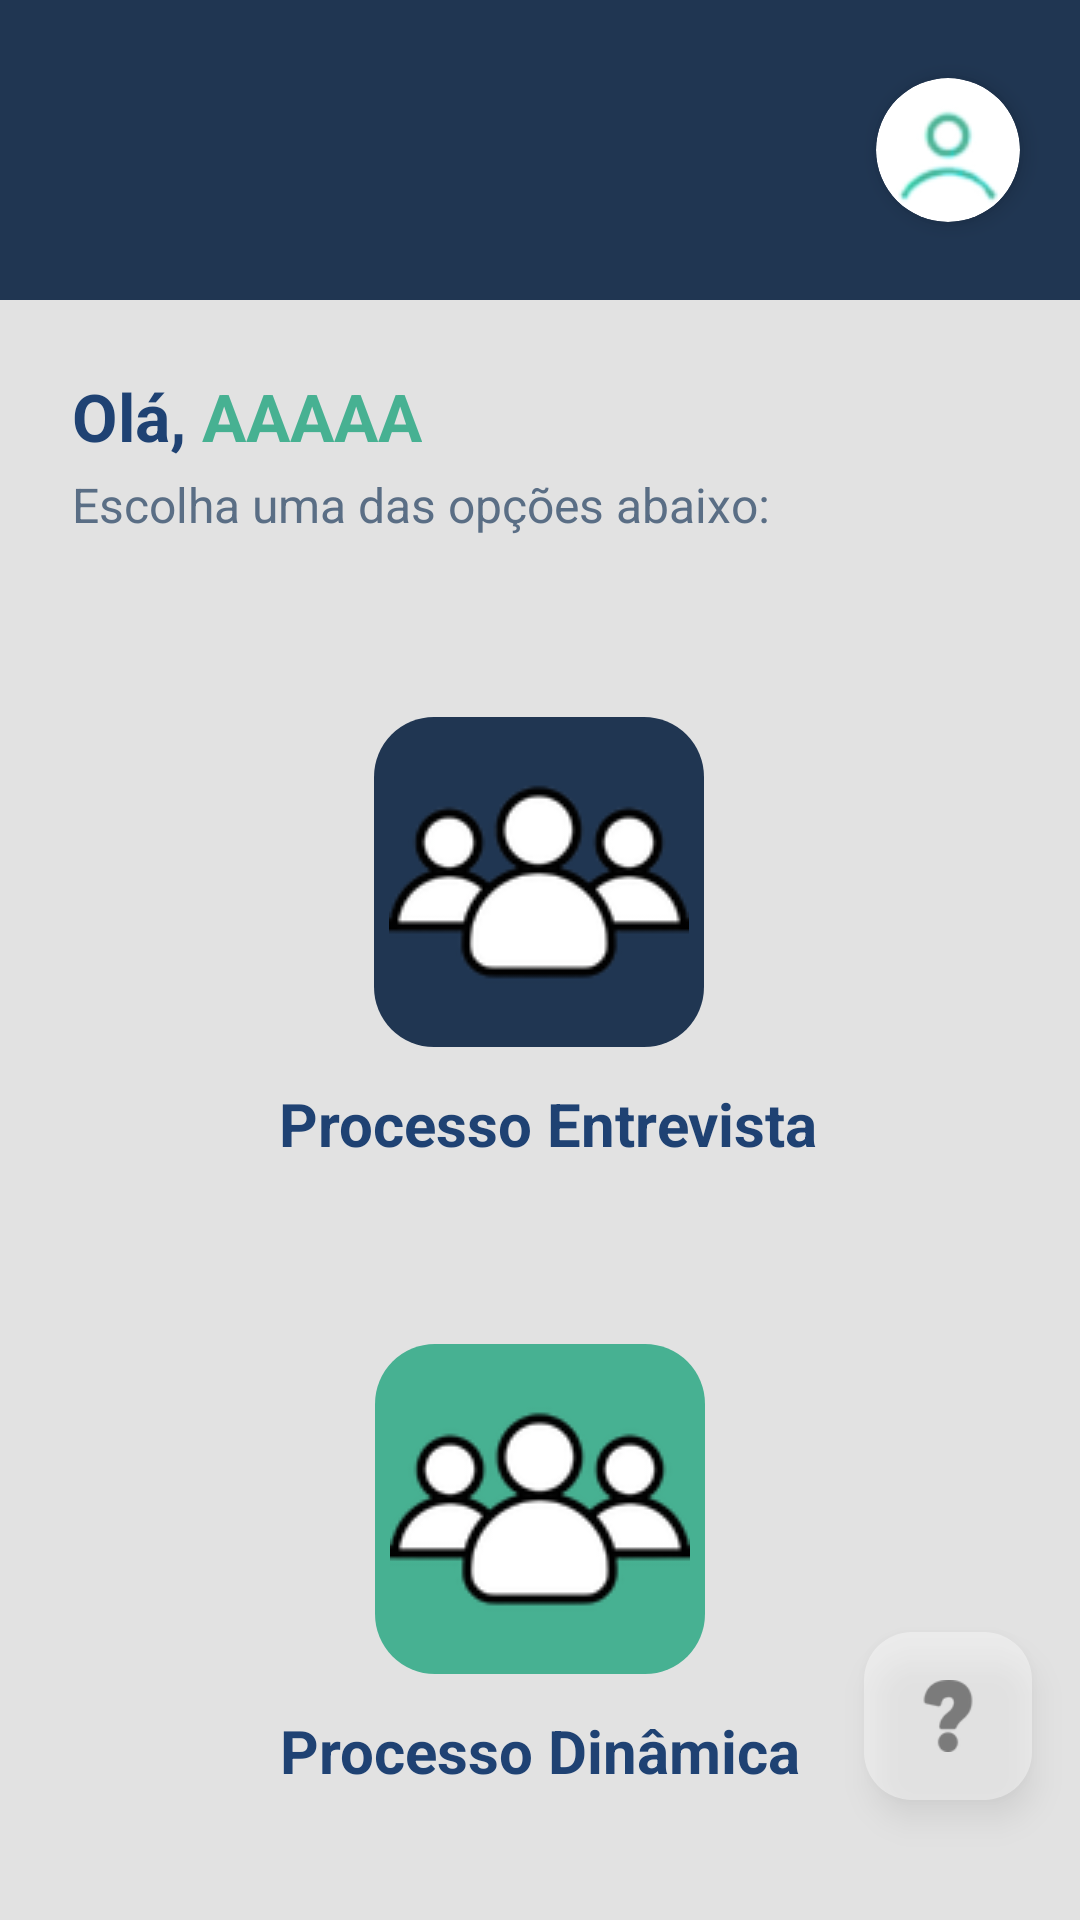

This screen was rendered from an Android layout file. Write that file and the resources it references.
<!-- AndroidManifest.xml: application theme Theme.ProjetoAndroid -->
<!-- res/layout/activity_tela_menu.xml -->
<?xml version="1.0" encoding="utf-8"?>
<androidx.constraintlayout.widget.ConstraintLayout xmlns:android="http://schemas.android.com/apk/res/android"
    xmlns:app="http://schemas.android.com/apk/res-auto"
    xmlns:tools="http://schemas.android.com/tools"
    android:id="@+id/main"
    android:layout_width="match_parent"
    android:layout_height="match_parent"
    android:background="#E2E2E2"
    app:circularflow_defaultRadius="100dp"
    tools:context=".TelaMenu">

    

    <com.google.android.material.floatingactionbutton.FloatingActionButton
        android:id="@+id/fbInterrogacao2"
        android:layout_width="wrap_content"
        android:layout_height="wrap_content"
        android:layout_marginEnd="16dp"
        android:layout_marginBottom="40dp"
        android:alpha="0.4"
        android:clickable="true"
        app:backgroundTint="#FFFFFF"
        app:layout_constraintBottom_toBottomOf="parent"
        app:layout_constraintEnd_toEndOf="parent"
        app:srcCompat="@drawable/interrogacao"
        app:tint="@color/black" />

    <View
        android:id="@+id/headerBackground"
        android:layout_width="0dp"
        android:layout_height="100dp"
        android:background="#203652"
        app:layout_constraintEnd_toEndOf="parent"
        app:layout_constraintStart_toStartOf="parent"
        app:layout_constraintTop_toTopOf="parent" />

    
    <androidx.cardview.widget.CardView
        android:id="@+id/cvFotoPerfil"
        android:layout_width="48dp"
        android:layout_height="48dp"
        android:layout_marginEnd="20dp"
        app:cardCornerRadius="24dp"
        app:cardElevation="4dp"
        app:layout_constraintBottom_toBottomOf="@+id/headerBackground"
        app:layout_constraintEnd_toEndOf="parent"
        app:layout_constraintTop_toTopOf="@+id/headerBackground">

        <ImageView
            android:id="@+id/ivFotoPerfil2"
            android:layout_width="match_parent"
            android:layout_height="match_parent"
            android:scaleType="centerCrop"
            app:srcCompat="@drawable/fotoperfil" />
    </androidx.cardview.widget.CardView>

    
    <LinearLayout
        android:id="@+id/llSaudacao"
        android:layout_width="wrap_content"
        android:layout_height="wrap_content"
        android:layout_marginStart="24dp"
        android:layout_marginTop="24dp"
        android:orientation="horizontal"
        app:layout_constraintStart_toStartOf="parent"
        app:layout_constraintTop_toBottomOf="@+id/headerBackground">

        <TextView
            android:id="@+id/tvSaudacao"
            android:layout_width="wrap_content"
            android:layout_height="wrap_content"
            android:text="Olá, "
            android:textColor="#1F4273"
            android:textSize="22sp"
            android:textStyle="bold" />

        <TextView
            android:id="@+id/tvUser"
            android:layout_width="wrap_content"
            android:layout_height="wrap_content"
            android:text="AAAAA"
            android:textColor="#47B192"
            android:textSize="22sp"
            android:textStyle="bold" />
    </LinearLayout>

    <TextView
        android:id="@+id/tvOpcoes"
        android:layout_width="0dp"
        android:layout_height="wrap_content"
        android:layout_marginStart="24dp"
        android:layout_marginTop="4dp"
        android:layout_marginEnd="24dp"
        android:text="Escolha uma das opções abaixo:"
        android:textColor="#5A6E85"
        android:textSize="16sp"
        app:layout_constraintEnd_toEndOf="parent"
        app:layout_constraintStart_toStartOf="parent"
        app:layout_constraintTop_toBottomOf="@+id/llSaudacao" />

    

    <TextView
        android:id="@+id/tvProcessoEn"
        android:layout_width="wrap_content"
        android:layout_height="wrap_content"
        android:layout_marginTop="12dp"
        android:text="Processo Entrevista"
        android:textColor="#1F4273"
        android:textSize="20sp"
        android:textStyle="bold"
        app:layout_constraintEnd_toEndOf="parent"
        app:layout_constraintHorizontal_bias="0.515"
        app:layout_constraintStart_toStartOf="parent"
        app:layout_constraintTop_toBottomOf="@+id/btEntrevista" />

    <ImageButton
        android:id="@+id/btDin"
        android:layout_width="110dp"
        android:layout_height="110dp"
        android:layout_marginTop="60dp"
        android:background="@drawable/bg_botao"
        android:backgroundTint="#47B192"
        android:scaleType="center"
        app:circularflow_defaultRadius="100dp"
        app:circularflow_radiusInDP="100dp"
        app:layout_constraintEnd_toEndOf="parent"
        app:layout_constraintStart_toStartOf="parent"
        app:layout_constraintTop_toBottomOf="@+id/tvProcessoEn"
        app:srcCompat="@drawable/grupo" />

    

    <ImageButton
        android:id="@+id/btEntrevista"
        android:layout_width="110dp"
        android:layout_height="110dp"
        android:layout_marginStart="150dp"
        android:layout_marginTop="60dp"
        android:layout_marginEnd="151dp"
        android:background="@drawable/bg_botao"
        android:backgroundTint="#203652"
        android:scaleType="center"
        app:circularflow_defaultRadius="100dp"
        app:circularflow_radiusInDP="100dp"
        app:layout_constraintEnd_toEndOf="parent"
        app:layout_constraintStart_toStartOf="parent"
        app:layout_constraintTop_toBottomOf="@+id/tvOpcoes"
        app:srcCompat="@drawable/grupo" />

    <TextView
        android:id="@+id/tvProcessoDi"
        android:layout_width="wrap_content"
        android:layout_height="wrap_content"
        android:layout_marginTop="12dp"
        android:text="Processo Dinâmica"
        android:textColor="#1F4273"
        android:textSize="20sp"
        android:textStyle="bold"
        app:layout_constraintEnd_toEndOf="parent"
        app:layout_constraintStart_toStartOf="parent"
        app:layout_constraintTop_toBottomOf="@+id/btDin" />

    <androidx.cardview.widget.CardView
        android:id="@+id/cvDuvida3"
        android:layout_width="match_parent"
        android:layout_height="wrap_content"
        android:layout_marginStart="32dp"
        android:layout_marginEnd="32dp"
        android:elevation="16dp"
        android:translationZ="16dp"
        android:visibility="gone"
        app:cardCornerRadius="16dp"
        app:cardElevation="16dp"
        app:layout_constraintBottom_toBottomOf="parent"
        app:layout_constraintEnd_toEndOf="parent"
        app:layout_constraintStart_toStartOf="parent"
        app:layout_constraintTop_toTopOf="parent">

    <LinearLayout
            android:layout_width="match_parent"
            android:layout_height="wrap_content"
            android:gravity="center_horizontal"
            android:orientation="vertical">

            <LinearLayout
                android:layout_width="match_parent"
                android:layout_height="wrap_content"
                android:gravity="center_horizontal"
                android:orientation="vertical">

                
                <ImageView
                    android:layout_width="40dp"
                    android:layout_height="40dp"
                    android:layout_marginBottom="8dp"
                    app:tint="#4CAF50" />

                <TextView
                    android:layout_width="match_parent"
                    android:layout_height="wrap_content"
                    android:gravity="center"
                    android:lineSpacingExtra="4dp"
                    android:padding="12dp"
                    android:text="@string/titulo_ajuda"
                    android:textColor="#FEBE11"
                    android:textSize="31sp" />

            </LinearLayout>

            
            <TextView
                android:id="@+id/tvExibido4"
                android:layout_width="match_parent"
                android:layout_height="wrap_content"
                android:layout_marginBottom="16dp"
                android:gravity="center"
                android:lineSpacingExtra="6dp"
                android:padding="32dp"
                android:text="@string/texto_telaMenu"
                android:textColor="#212121"
                android:textSize="18sp" />

            
            <com.google.android.material.button.MaterialButton
                android:id="@+id/btEntendi4"
                android:layout_width="120dp"
                android:layout_height="50dp"
                android:layout_gravity="center_horizontal"
                android:layout_marginTop="-6dp"
                android:layout_marginBottom="26dp"
                android:text="Entendi"
                android:textColor="#FFFFFF"
                android:textSize="18dp"
                app:backgroundTint="#4CAF50"
                app:cornerRadius="20dp" />

        </LinearLayout>

    </androidx.cardview.widget.CardView>

</androidx.constraintlayout.widget.ConstraintLayout>
<!-- resources referenced by this layout -->
<resources>
  <color name="black">#FF000000</color>
  <!-- drawable bg_botao (drawable) -->
  <?xml version="1.0" encoding="utf-8"?>
  <shape xmlns:android="http://schemas.android.com/apk/res/android">
  
      <solid android:color="#47B192"/>
  
      <corners android:radius="20dp"/>
  
  </shape>
  <!-- drawable fotoperfil: png bitmap (drawable, 3493 bytes) -->
  <!-- drawable grupo: png bitmap (drawable, 6808 bytes) -->
  <!-- drawable interrogacao: png bitmap (drawable, 2752 bytes) -->
  <string name="texto_telaMenu">
          <b>Tela de Menu</b>
  
  \n<b>Objetivo:</b>
  A API retorna uma lista de vagas em andamento, tendo as seguintes informações:\n\n
  
          <b>A vaga</b>\n
          O nome da vaga\n\n
  
          <b>Status</b>\n
          Indica se a vaga está em andamento ou ja foi fechada.\n\n
  
          <b>Candidatos</b>\n
          Consegue ver a quantidade de candidatos presentes nessa vaga.
      </string>
  <string name="titulo_ajuda">
          <b>\"ATENÇÃO!\"</b>
  
  
      </string>
  <style name="Theme.ProjetoAndroid" parent="Base.Theme.ProjetoAndroid" />
  <style name="Base.Theme.ProjetoAndroid" parent="Theme.Material3.DayNight.NoActionBar">
          
          
      </style>
</resources>
